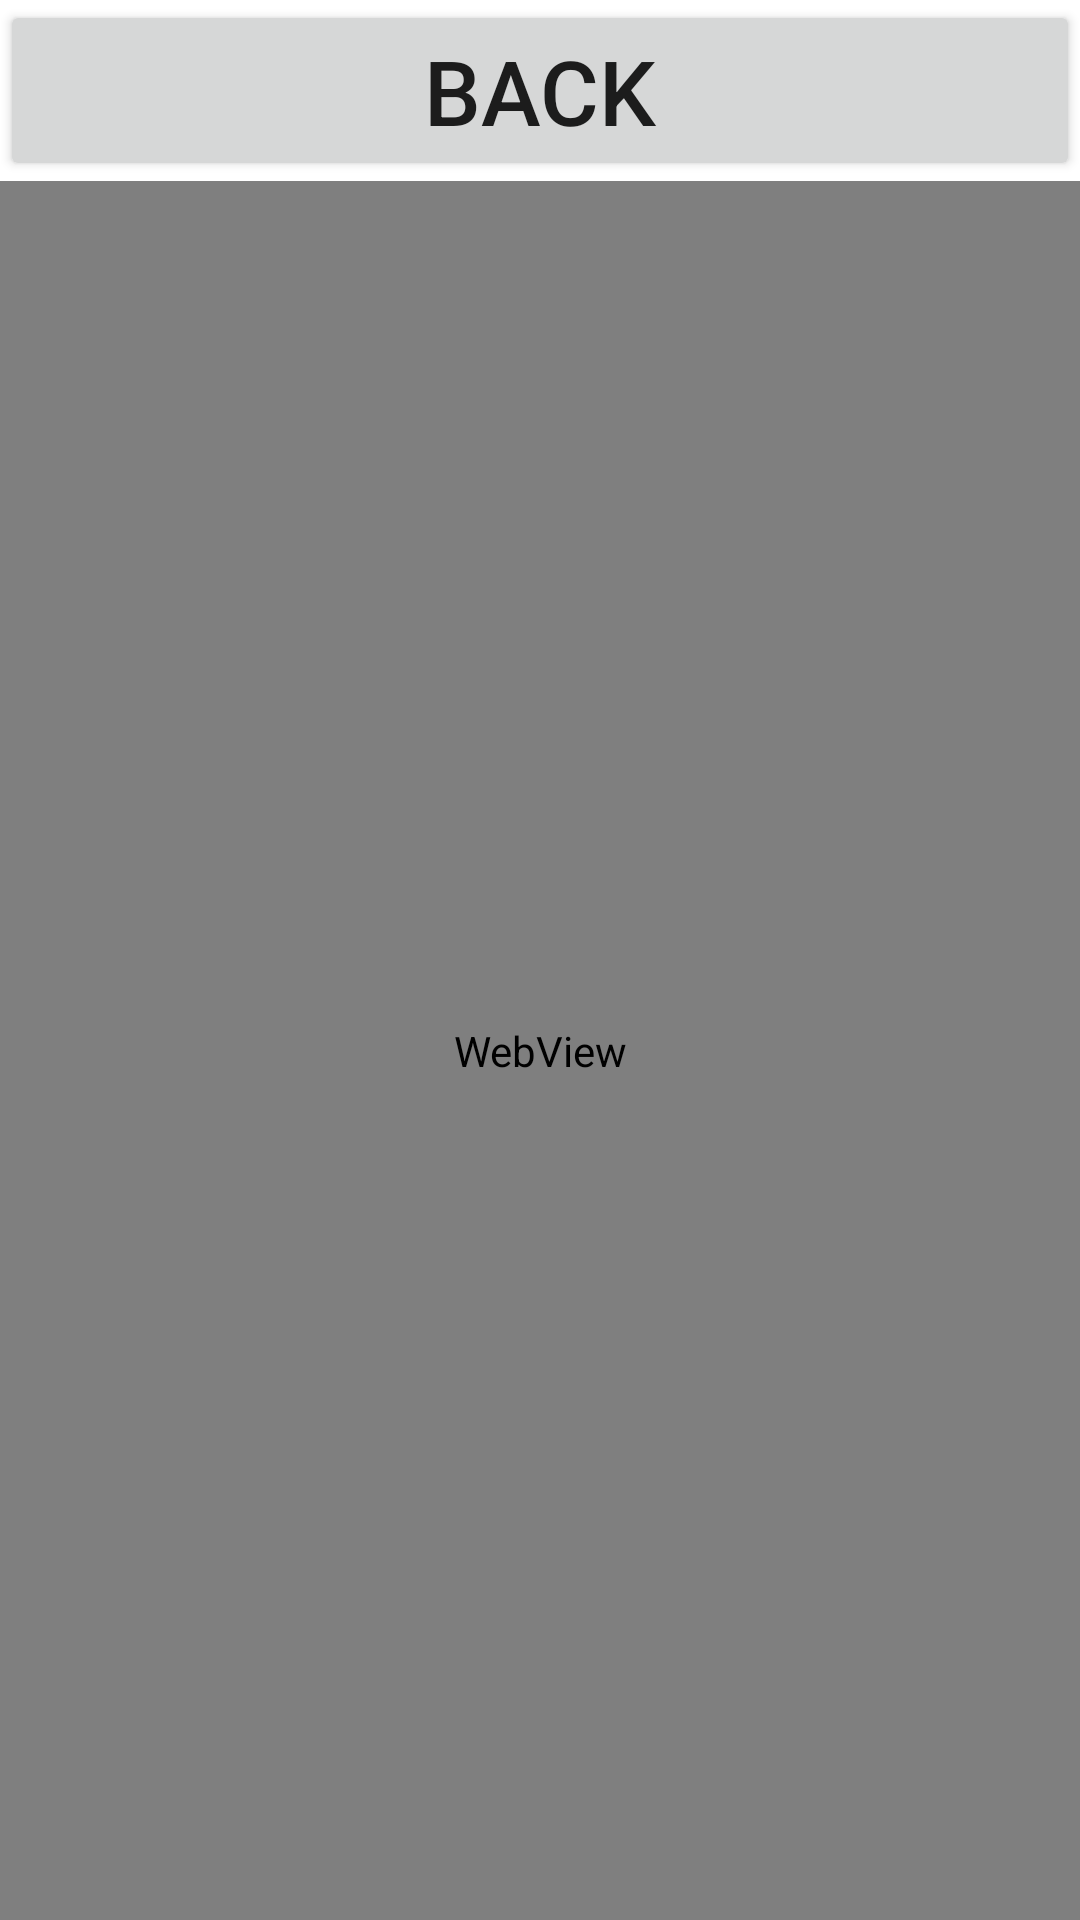

The Android layout XML behind this screen, and the referenced resources:
<!-- AndroidManifest.xml: application theme Theme.20210510_4 -->
<!-- res/layout/activity_second.xml -->
<?xml version="1.0" encoding="utf-8"?>
<LinearLayout xmlns:android="http://schemas.android.com/apk/res/android"
    xmlns:app="http://schemas.android.com/apk/res-auto"
    xmlns:tools="http://schemas.android.com/tools"
    android:layout_width="match_parent"
    android:layout_height="match_parent"
    android:gravity="center"
    android:orientation="vertical"
    tools:context=".SecondActivity">

    <Button
        android:id="@+id/btnBack"
        android:layout_width="match_parent"
        android:layout_height="wrap_content"
        android:text="Back"
        android:textSize="30sp" />

    <WebView
        android:id="@+id/webv"
        android:layout_width="match_parent"
        android:layout_height="match_parent" />
</LinearLayout>
<!-- resources referenced by this layout -->
<resources>
  <style name="Theme.20210510_4" parent="Theme.MaterialComponents.DayNight.DarkActionBar">
          
          <item name="colorPrimary">@color/purple_500</item>
          <item name="colorPrimaryVariant">@color/purple_700</item>
          <item name="colorOnPrimary">@color/white</item>
          
          <item name="colorSecondary">@color/teal_200</item>
          <item name="colorSecondaryVariant">@color/teal_700</item>
          <item name="colorOnSecondary">@color/black</item>
          
          <item name="android:statusBarColor" tools:targetApi="l">?attr/colorPrimaryVariant</item>
          
      </style>
  <!-- not gathered from this repository: default colours our renderer supplied (Android Studio template values) -->
  <color name="purple_500">#FF6200EE</color>
  <color name="purple_700">#FF3700B3</color>
  <color name="teal_200">#FF03DAC5</color>
  <color name="teal_700">#FF018786</color>
  <color name="black">#FF000000</color>
  <color name="white">#FFFFFFFF</color>
</resources>
